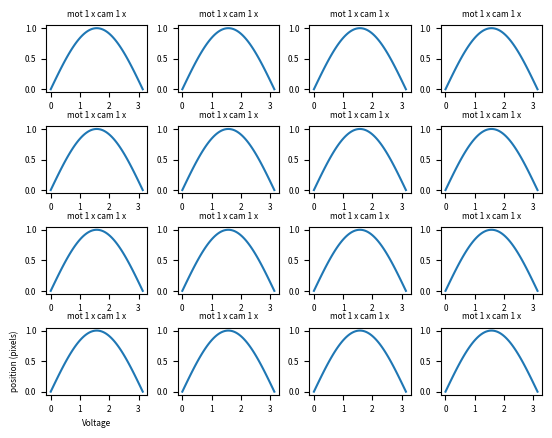

Generate this figure with matplotlib:
import matplotlib.pyplot as plt
import numpy as np

x = np.linspace(0,np.pi,100)
y = np.sin(x)

fig, ax = plt.subplots(4, 4, dpi=200, gridspec_kw={"hspace": 0.5, "wspace": 0.3})

ax[0,0].plot(x, y)
ax[1,0].plot(x, y)
ax[2,0].plot(x, y)
ax[3,0].plot(x, y)
ax[0,1].plot(x, y)
ax[1,1].plot(x, y)
ax[2,1].plot(x, y)
ax[3,1].plot(x, y)
ax[0,2].plot(x, y)
ax[1,2].plot(x, y)
ax[2,2].plot(x, y)
ax[3,2].plot(x, y)
ax[0,3].plot(x, y)
ax[1,3].plot(x, y)
ax[2,3].plot(x, y)
ax[3,3].plot(x, y)

ax[0,0].set_title('mot 1 x cam 1 x',fontsize=6)
ax[1,0].set_title('mot 1 x cam 1 x',fontsize=6)
ax[2,0].set_title('mot 1 x cam 1 x',fontsize=6)
ax[3,0].set_title('mot 1 x cam 1 x',fontsize=6)
ax[0,1].set_title('mot 1 x cam 1 x',fontsize=6)
ax[1,1].set_title('mot 1 x cam 1 x',fontsize=6)
ax[2,1].set_title('mot 1 x cam 1 x',fontsize=6)
ax[3,1].set_title('mot 1 x cam 1 x',fontsize=6)
ax[0,2].set_title('mot 1 x cam 1 x',fontsize=6)
ax[1,2].set_title('mot 1 x cam 1 x',fontsize=6)
ax[2,2].set_title('mot 1 x cam 1 x',fontsize=6)
ax[3,2].set_title('mot 1 x cam 1 x',fontsize=6)
ax[0,3].set_title('mot 1 x cam 1 x',fontsize=6)
ax[1,3].set_title('mot 1 x cam 1 x',fontsize=6)
ax[2,3].set_title('mot 1 x cam 1 x',fontsize=6)
ax[3,3].set_title('mot 1 x cam 1 x',fontsize=6)

ax[3,0].set_xlabel("Voltage",fontsize=6)
ax[3,0].set_ylabel("position (pixels)",fontsize=6)

ax[0,0].tick_params(axis='both', which='major', labelsize=6)
ax[1,0].tick_params(axis='both', which='major', labelsize=6)
ax[2,0].tick_params(axis='both', which='major', labelsize=6)
ax[3,0].tick_params(axis='both', which='major', labelsize=6)
ax[0,1].tick_params(axis='both', which='major', labelsize=6)
ax[1,1].tick_params(axis='both', which='major', labelsize=6)
ax[2,1].tick_params(axis='both', which='major', labelsize=6)
ax[3,1].tick_params(axis='both', which='major', labelsize=6)
ax[0,2].tick_params(axis='both', which='major', labelsize=6)
ax[1,2].tick_params(axis='both', which='major', labelsize=6)
ax[2,2].tick_params(axis='both', which='major', labelsize=6)
ax[3,2].tick_params(axis='both', which='major', labelsize=6)
ax[0,3].tick_params(axis='both', which='major', labelsize=6)
ax[1,3].tick_params(axis='both', which='major', labelsize=6)
ax[2,3].tick_params(axis='both', which='major', labelsize=6)
ax[3,3].tick_params(axis='both', which='major', labelsize=6)

plt.show()

fig2, ax2 = plt.subplots(4, 4, dpi=200, gridspec_kw={"hspace": 0.5, "wspace": 0.3})
i = 0
j = 0
for n in range(ax.size):
    ax2[i,j] = ax[i,j]
    i+=1
    if i == ax.shape[0]:
        i=0
        j+=1

fig2.show()
from matplotlib.pyplot import Figure